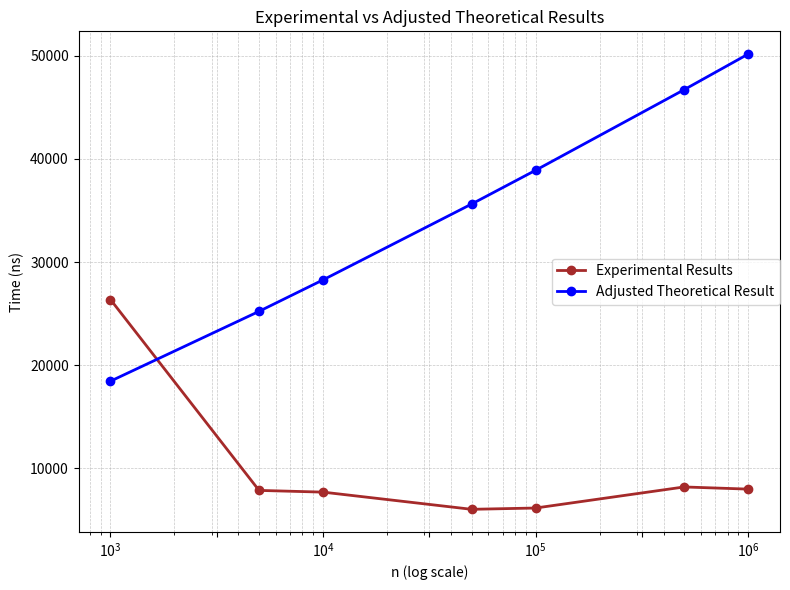

The script that saved this image:
import matplotlib.pyplot as plt
import numpy as np
import matplotlib.ticker as ticker

n_values = np.array([1000, 5000, 10000, 50000, 100000, 500000, 1000000])
experimental_ns = np.array([26375, 7875, 7708, 6042, 6167, 8209, 8000])
theory = np.array([13.351236, 18.244768, 20.450066, 25.765978, 28.131502, 33.781137, 36.276657])

# Adjust theory by scaling factor based on first point
scaling_factor = 0.7 * (experimental_ns[0] / theory[0])
adjusted_theory = theory * scaling_factor

plt.figure(figsize=(8, 6))
plt.plot(n_values, experimental_ns, 'o-', label='Experimental Results', color='brown', linewidth=2)
plt.plot(n_values, adjusted_theory, 'o-', label='Adjusted Theoretical Result', color='blue', linewidth=2)

plt.xscale('log')
plt.yscale('linear')


x_ticks = np.logspace(3, 6, num=7, base=10, dtype=int)
plt.xticks(x_ticks)

plt.gca().yaxis.set_major_formatter(ticker.ScalarFormatter())
plt.gca().yaxis.get_major_formatter().set_scientific(False)

plt.xlabel('n (log scale)')
plt.ylabel('Time (ns)')
plt.title('Experimental vs Adjusted Theoretical Results')

plt.legend(loc='center right', bbox_to_anchor=(1, 0.5), borderaxespad=0)
plt.grid(True, which="both", ls="--", linewidth=0.5, alpha=0.7)
plt.tight_layout()
plt.show()
